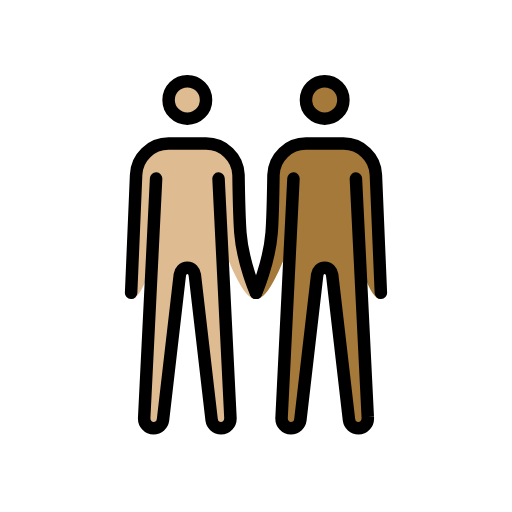
t = 0.00 s
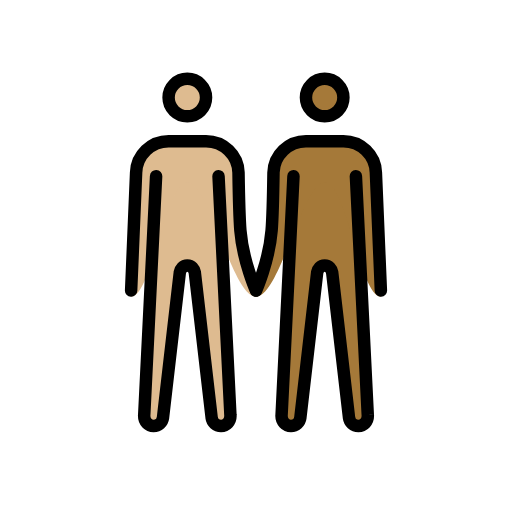
t = 0.48 s
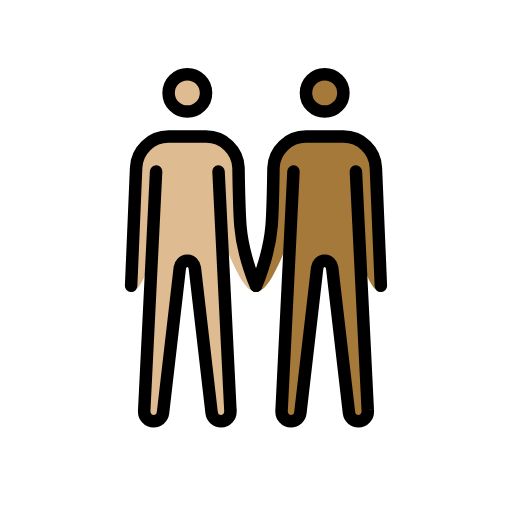
t = 1.43 s
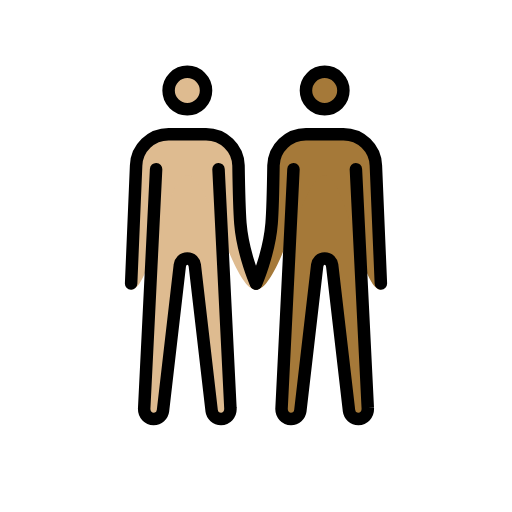
t = 1.90 s
t = 2.38 s: frame unchanged from t = 1.43 s, image omitted
t = 3.33 s: frame unchanged from t = 0.48 s, image omitted

The animated SVG that drew these frames (rendered in a browser with its animation timeline set to each time). Animation: 1 SMIL element (animateTransform=1); one cycle of 3.80 s, repeats indefinitely.

<?xml version='1.0' encoding='utf-8'?>
<svg xmlns="http://www.w3.org/2000/svg" id="emoji" viewBox="-5 -5 82 82" version="1.1" width="200" height="200" role="img">
  <title>OpenMoji: men holding hands: medium-light skin tone, medium-dark skin tone</title><g><g id="color" />
  <g id="skin">
    <g id="skin-b">
      <circle cx="47" cy="11" r="3" fill="#a57939" />
      <path fill="#a57939" d="M52,23.6l1.9,38.2c0.1,1.1-0.7,1.8-1.5,1.8S51,63,50.9,62.3L48.2,39c-0.1-0.6-0.5-1.1-1.2-1.1 s-1.1,0.5-1.2,1.1l-2.7,23.3c-0.1,0.7-0.7,1.3-1.5,1.3s-1.6-0.7-1.5-1.8L42,23.6" />
      <path fill="#a57939" d="M56,42.9c-3.3,0-5.5-18.3-9-18.3s-7.2,18.3-11,18.3c0,0,2.1-5.7,2.5-10.6c0.2-2.5,0.3-9.3,0.3-9.3 c0.1-2.8,2.4-5,5.2-5h6c2.8,0,5.1,2.2,5.2,5L56,42.9z" />
    </g>
    <g id="skin-a">
      <circle cx="25" cy="11" r="3" fill="#debb90" />
      <path fill="#debb90" d="M20,23.6l-1.9,38.2c-0.1,1.1,0.7,1.8,1.5,1.8s1.4-0.6,1.5-1.3L23.8,39c0.1-0.6,0.5-1.1,1.2-1.1 s1.1,0.5,1.2,1.1l2.7,23.3c0.1,0.7,0.7,1.3,1.5,1.3s1.6-0.7,1.5-1.8L30,23.6" />
      <path fill="#debb90" d="M16.8,23c0.1-2.8,2.4-5,5.2-5h6c2.8,0,5.1,2.2,5.2,5c0,0,0.1,6.7,0.3,9.3C34,37.2,36,42.9,36,42.9 c-3.8,0-7.5-18.3-11-18.3s-5.7,18.3-9,18.3L16.8,23z" />
    </g>
  </g>
  <g id="skin-shadow" />
  <g id="hair" />
  <g id="line">
    <circle cx="47" cy="11" r="3" fill="none" stroke="#000000" stroke-miterlimit="10" stroke-width="2" />
    <path fill="none" stroke="#000000" stroke-linecap="round" stroke-linejoin="round" stroke-width="2" d="M36,41.9 c0,0,2.1-4.7,2.5-9.6c0.2-2.5,0.3-9.3,0.3-9.3c0.1-2.8,2.4-5,5.2-5h6c2.8,0,5.1,2.2,5.2,5L56,41.9" />
    <path fill="none" stroke="#000000" stroke-linecap="round" stroke-linejoin="round" stroke-width="2" d="M52,23.6l1.9,38.2 c0.1,1.1-0.7,1.8-1.5,1.8S51,63,50.9,62.3L48.2,39c-0.1-0.6-0.5-1.1-1.2-1.1s-1.1,0.5-1.2,1.1l-2.7,23.3c-0.1,0.7-0.7,1.3-1.5,1.3 s-1.6-0.7-1.5-1.8L42,23.6" />
    <circle cx="25" cy="11" r="3" fill="none" stroke="#000000" stroke-miterlimit="10" stroke-width="2" />
    <path fill="none" stroke="#000000" stroke-linecap="round" stroke-linejoin="round" stroke-width="2" d="M16,41.9L16.8,23 c0.1-2.8,2.4-5,5.2-5h6c2.8,0,5.1,2.2,5.2,5c0,0,0.1,6.7,0.3,9.3c0.4,4.9,2.5,9.6,2.5,9.6" />
    <path fill="none" stroke="#000000" stroke-linecap="round" stroke-linejoin="round" stroke-width="2" d="M20,23.6l-1.9,38.2 c-0.1,1.1,0.7,1.8,1.5,1.8s1.4-0.6,1.5-1.3L23.8,39c0.1-0.6,0.5-1.1,1.2-1.1s1.1,0.5,1.2,1.1l2.7,23.3c0.1,0.7,0.7,1.3,1.5,1.3 s1.6-0.7,1.5-1.8L30,23.6" />
  </g>
<animateTransform attributeName="transform" type="translate" values="0 0;0 -1.5;0 0" dur="3.8s" repeatCount="indefinite" /></g></svg>
